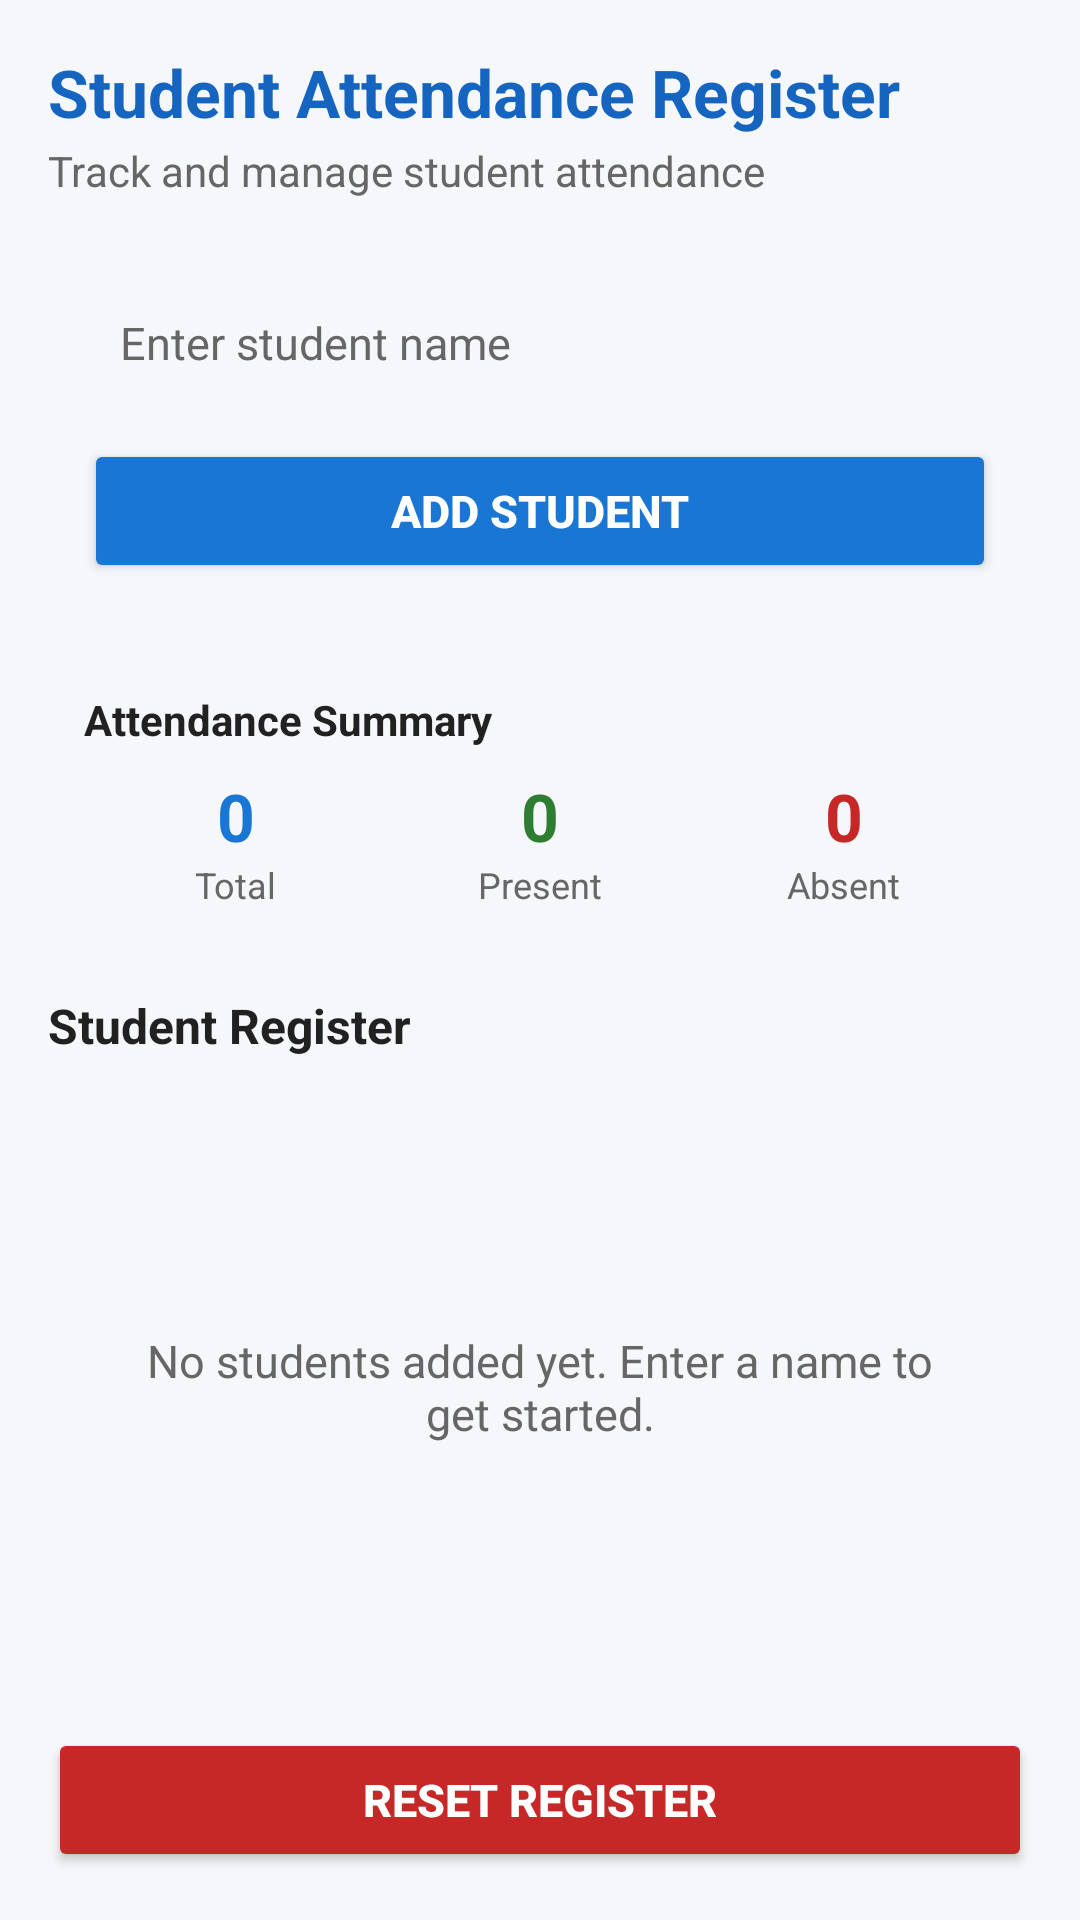

Reconstruct the res/layout file that produces this screen, plus the resources it refers to.
<!-- AndroidManifest.xml: application theme Theme.StudentAttendanceRegister -->
<!-- res/layout/activity_main.xml -->
<?xml version="1.0" encoding="utf-8"?>
<LinearLayout xmlns:android="http://schemas.android.com/apk/res/android"
    xmlns:tools="http://schemas.android.com/tools"
    android:id="@+id/main"
    android:layout_width="match_parent"
    android:layout_height="match_parent"
    android:background="@color/background_light"
    android:orientation="vertical"
    android:padding="16dp"
    tools:context=".MainActivity">

    
    <LinearLayout
        android:layout_width="match_parent"
        android:layout_height="wrap_content"
        android:orientation="vertical"
        android:paddingBottom="12dp">

        <TextView
            android:id="@+id/tvAppTitle"
            android:layout_width="match_parent"
            android:layout_height="wrap_content"
            android:text="@string/app_name"
            android:textColor="@color/primary_blue_dark"
            android:textSize="22sp"
            android:textStyle="bold" />

        <TextView
            android:id="@+id/tvAppSubtitle"
            android:layout_width="match_parent"
            android:layout_height="wrap_content"
            android:layout_marginTop="2dp"
            android:text="@string/app_subtitle"
            android:textColor="@color/text_secondary"
            android:textSize="14sp" />
    </LinearLayout>

    
    <LinearLayout
        android:layout_width="match_parent"
        android:layout_height="wrap_content"
        android:background="@drawable/bg_summary_card"
        android:orientation="vertical"
        android:padding="12dp">

        <EditText
            android:id="@+id/etStudentName"
            android:layout_width="match_parent"
            android:layout_height="48dp"
            android:background="@drawable/bg_input"
            android:hint="@string/hint_student_name"
            android:importantForAutofill="no"
            android:inputType="textCapWords"
            android:paddingHorizontal="12dp"
            android:textColor="@color/text_primary"
            android:textColorHint="@color/text_secondary"
            android:textSize="15sp" />

        <Button
            android:id="@+id/btnAddStudent"
            android:layout_width="match_parent"
            android:layout_height="wrap_content"
            android:layout_marginTop="8dp"
            android:backgroundTint="@color/primary_blue"
            android:text="@string/btn_add_student"
            android:textColor="@color/white"
            android:textSize="15sp"
            android:textStyle="bold" />
    </LinearLayout>

    
    <LinearLayout
        android:layout_width="match_parent"
        android:layout_height="wrap_content"
        android:layout_marginTop="12dp"
        android:background="@drawable/bg_summary_card"
        android:orientation="vertical"
        android:padding="12dp">

        <TextView
            android:layout_width="match_parent"
            android:layout_height="wrap_content"
            android:text="@string/heading_attendance_summary"
            android:textColor="@color/text_primary"
            android:textSize="14sp"
            android:textStyle="bold" />

        <LinearLayout
            android:layout_width="match_parent"
            android:layout_height="wrap_content"
            android:layout_marginTop="8dp"
            android:baselineAligned="false"
            android:orientation="horizontal"
            android:weightSum="3">

            
            <LinearLayout
                android:layout_width="0dp"
                android:layout_height="wrap_content"
                android:layout_weight="1"
                android:gravity="center"
                android:orientation="vertical">

                <TextView
                    android:id="@+id/tvTotalCount"
                    android:layout_width="wrap_content"
                    android:layout_height="wrap_content"
                    android:text="@string/count_zero"
                    android:textColor="@color/primary_blue"
                    android:textSize="22sp"
                    android:textStyle="bold" />

                <TextView
                    android:layout_width="wrap_content"
                    android:layout_height="wrap_content"
                    android:text="@string/label_total"
                    android:textColor="@color/text_secondary"
                    android:textSize="12sp" />
            </LinearLayout>

            
            <LinearLayout
                android:layout_width="0dp"
                android:layout_height="wrap_content"
                android:layout_weight="1"
                android:gravity="center"
                android:orientation="vertical">

                <TextView
                    android:id="@+id/tvPresentCount"
                    android:layout_width="wrap_content"
                    android:layout_height="wrap_content"
                    android:text="@string/count_zero"
                    android:textColor="@color/status_present"
                    android:textSize="22sp"
                    android:textStyle="bold" />

                <TextView
                    android:layout_width="wrap_content"
                    android:layout_height="wrap_content"
                    android:text="@string/label_present"
                    android:textColor="@color/text_secondary"
                    android:textSize="12sp" />
            </LinearLayout>

            
            <LinearLayout
                android:layout_width="0dp"
                android:layout_height="wrap_content"
                android:layout_weight="1"
                android:gravity="center"
                android:orientation="vertical">

                <TextView
                    android:id="@+id/tvAbsentCount"
                    android:layout_width="wrap_content"
                    android:layout_height="wrap_content"
                    android:text="@string/count_zero"
                    android:textColor="@color/status_absent"
                    android:textSize="22sp"
                    android:textStyle="bold" />

                <TextView
                    android:layout_width="wrap_content"
                    android:layout_height="wrap_content"
                    android:text="@string/label_absent"
                    android:textColor="@color/text_secondary"
                    android:textSize="12sp" />
            </LinearLayout>

        </LinearLayout>
    </LinearLayout>

    
    <TextView
        android:layout_width="match_parent"
        android:layout_height="wrap_content"
        android:layout_marginTop="16dp"
        android:layout_marginBottom="8dp"
        android:text="@string/heading_student_register"
        android:textColor="@color/text_primary"
        android:textSize="16sp"
        android:textStyle="bold" />

    
    <FrameLayout
        android:layout_width="match_parent"
        android:layout_height="0dp"
        android:layout_weight="1"
        android:background="@drawable/bg_summary_card">

        <ListView
            android:id="@+id/lvStudents"
            android:layout_width="match_parent"
            android:layout_height="match_parent"
            android:divider="@color/divider_color"
            android:dividerHeight="1dp" />

        <TextView
            android:id="@+id/tvEmptyList"
            android:layout_width="match_parent"
            android:layout_height="match_parent"
            android:gravity="center"
            android:padding="24dp"
            android:text="@string/empty_register_message"
            android:textColor="@color/text_secondary"
            android:textSize="15sp" />
    </FrameLayout>

    
    <Button
        android:id="@+id/btnResetRegister"
        android:layout_width="match_parent"
        android:layout_height="wrap_content"
        android:layout_marginTop="12dp"
        android:backgroundTint="@color/status_absent"
        android:text="@string/btn_reset_register"
        android:textColor="@color/white"
        android:textSize="15sp"
        android:textStyle="bold" />

</LinearLayout>
<!-- resources referenced by this layout -->
<resources>
  <color name="background_light">#F5F7FA</color>
  <color name="divider_color">#E0E0E0</color>
  <color name="primary_blue">#1976D2</color>
  <color name="primary_blue_dark">#1565C0</color>
  <color name="status_absent">#C62828</color>
  <color name="status_present">#2E7D32</color>
  <color name="text_primary">#212121</color>
  <color name="text_secondary">#666666</color>
  <color name="white">#FFFFFFFF</color>
  <string name="app_name">Student Attendance Register</string>
  <string name="app_subtitle">Track and manage student attendance</string>
  <string name="btn_add_student">Add Student</string>
  <string name="btn_reset_register">Reset Register</string>
  <string name="count_zero">0</string>
  <string name="empty_register_message">No students added yet. Enter a name to get started.</string>
  <string name="heading_attendance_summary">Attendance Summary</string>
  <string name="heading_student_register">Student Register</string>
  <string name="hint_student_name">Enter student name</string>
  <string name="label_absent">Absent</string>
  <string name="label_present">Present</string>
  <string name="label_total">Total</string>
  <style name="Theme.StudentAttendanceRegister" parent="Base.Theme.StudentAttendanceRegister" />
  <style name="Base.Theme.StudentAttendanceRegister" parent="Theme.Material3.DayNight.NoActionBar">
          
          <item name="android:windowLightStatusBar">true</item>
      </style>
</resources>
